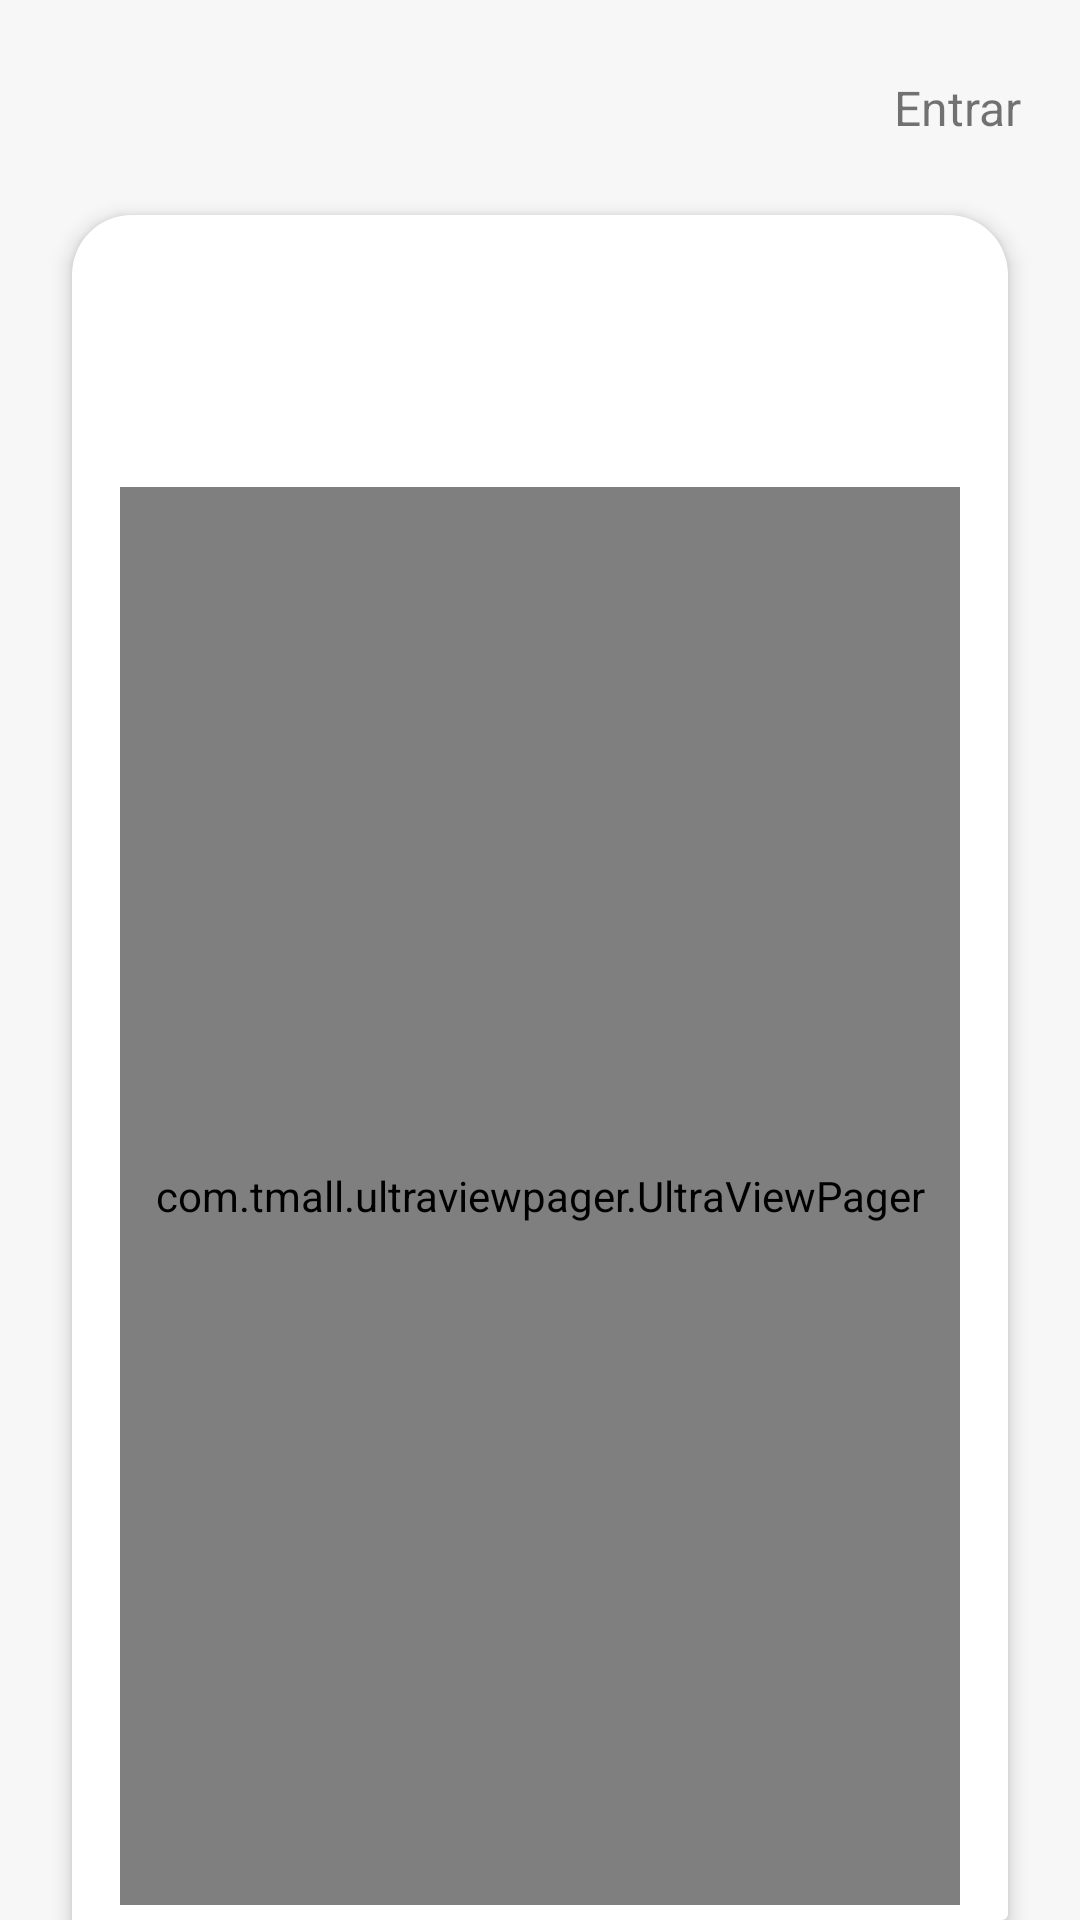

The Android layout XML behind this screen, and the referenced resources:
<!-- AndroidManifest.xml: application theme AppTheme -->
<!-- res/layout/view_intro.xml -->
<?xml version="1.0" encoding="utf-8"?>
<LinearLayout
    android:orientation="vertical"
    xmlns:android="http://schemas.android.com/apk/res/android"
    android:layout_width="match_parent"
    android:layout_height="match_parent"
    android:background="@color/colorFundo"
    android:fitsSystemWindows="true"
    android:weightSum="1">

    <LinearLayout
        android:layout_width="match_parent"
        android:layout_height="wrap_content"
        android:paddingVertical="20dp"
        android:layout_gravity="center"
        android:gravity="center"
        android:weightSum="1">

        <TextView
            android:layout_width="50dp"
            android:layout_height="wrap_content"
            android:text="Entrar"
            android:textSize="16dp"
            android:gravity="center"
            android:paddingVertical="5dp"
            android:layout_marginHorizontal="16dp"
            android:visibility="invisible"/>

        <TextView
            android:layout_weight="1"
            android:id="@+id/title_slide"
            android:layout_width="match_parent"
            android:layout_height="wrap_content"
            android:layout_gravity="center"
            android:gravity="center"
            android:textColor="@color/colorAccent"
            android:textSize="22dp"/>

        <TextView
            android:id="@+id/button_next_slide"
            android:layout_width="50dp"
            android:layout_height="wrap_content"
            android:text="Entrar"
            android:textSize="16dp"
            android:gravity="center"
            android:paddingVertical="5dp"
            android:layout_marginHorizontal="16dp"/>

    </LinearLayout>

    <LinearLayout
        android:layout_weight="1"
        android:id="@+id/box_slides_intro"
        android:layout_marginHorizontal="24dp"
        android:orientation="vertical"
        android:layout_width="match_parent"
        android:layout_height="match_parent"
        android:background="@drawable/bg_intro_slide"
        android:elevation="4dp">

        <TextView
            android:id="@+id/subtitle_slide"
            android:layout_width="match_parent"
            android:layout_height="wrap_content"
            android:paddingVertical="16dp"
            android:layout_marginHorizontal="50dp"
            android:layout_marginVertical="16dp"
            android:textSize="16dp"
            android:textColor="@color/md_black"
            android:gravity="center"/>

        <com.tmall.ultraviewpager.UltraViewPager
            android:id="@+id/ultraviewpager"
            android:layout_width="match_parent"
            android:layout_height="match_parent"
            android:background="@color/md_white"
            android:layout_marginHorizontal="16dp"
            android:layout_marginVertical="5dp"/>

    </LinearLayout>

</LinearLayout>
<!-- resources referenced by this layout -->
<resources>
  <color name="colorAccent">#FF4D00</color>
  <color name="colorFundo">#F7F7F7</color>
  <color name="md_black">#000000</color>
  <color name="md_white">#FFFFFF</color>
  <!-- drawable bg_intro_slide (drawable) -->
  <?xml version="1.0" encoding="utf-8"?>
  <selector xmlns:android="http://schemas.android.com/apk/res/android">
      <item>
          <shape android:shape="rectangle">
              <corners android:radius="0dp"
                  android:bottomRightRadius="2dp" android:bottomLeftRadius="0dp"
                  android:topLeftRadius="20dp" android:topRightRadius="20dp"/>
              <solid android:color="@color/colorWhite"/>
          </shape>
      </item>
  </selector>
  <style name="AppTheme" parent="Theme.AppCompat.Light.NoActionBar">
          <item name="colorPrimary">@color/colorPrimary</item>
          <item name="colorPrimaryDark">@color/colorPrimaryDark</item>
          <item name="colorAccent">@color/colorAccent</item>
      </style>
  <color name="colorWhite">#FFFFFF</color>
  <color name="colorPrimary">#FF9300</color>
  <color name="colorPrimaryDark">#FF7C00</color>
</resources>
